Image classification data set "dataset" (maitronghuu1984-hub/TrashGuardAI on GitHub). Class labels (2): clean, trash.

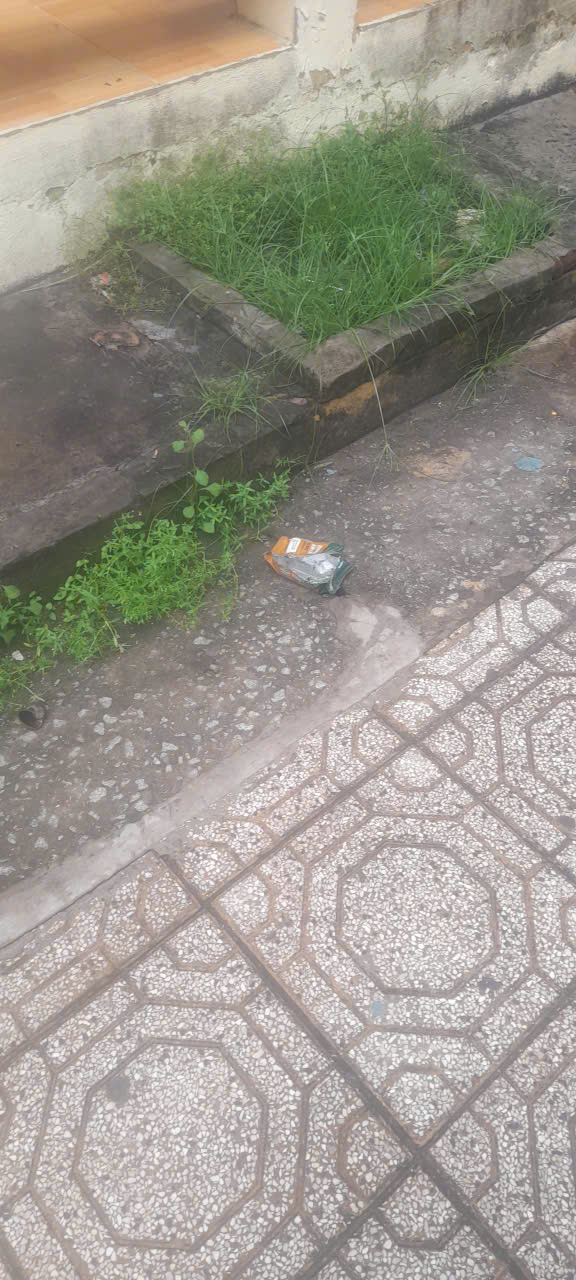
Label: trash

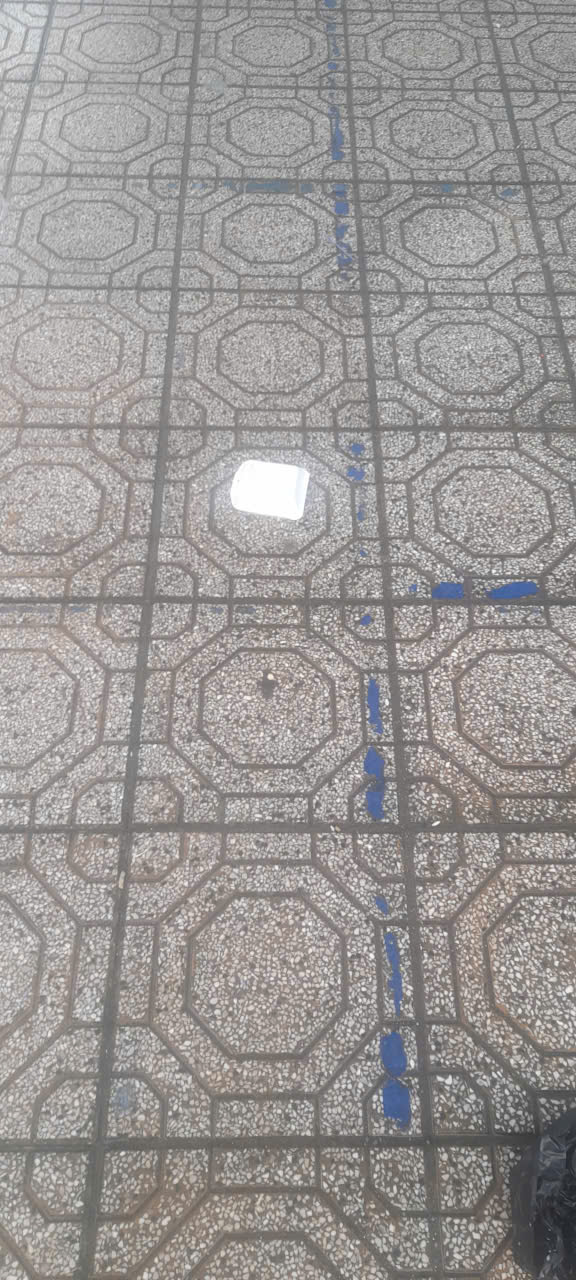
Label: trash

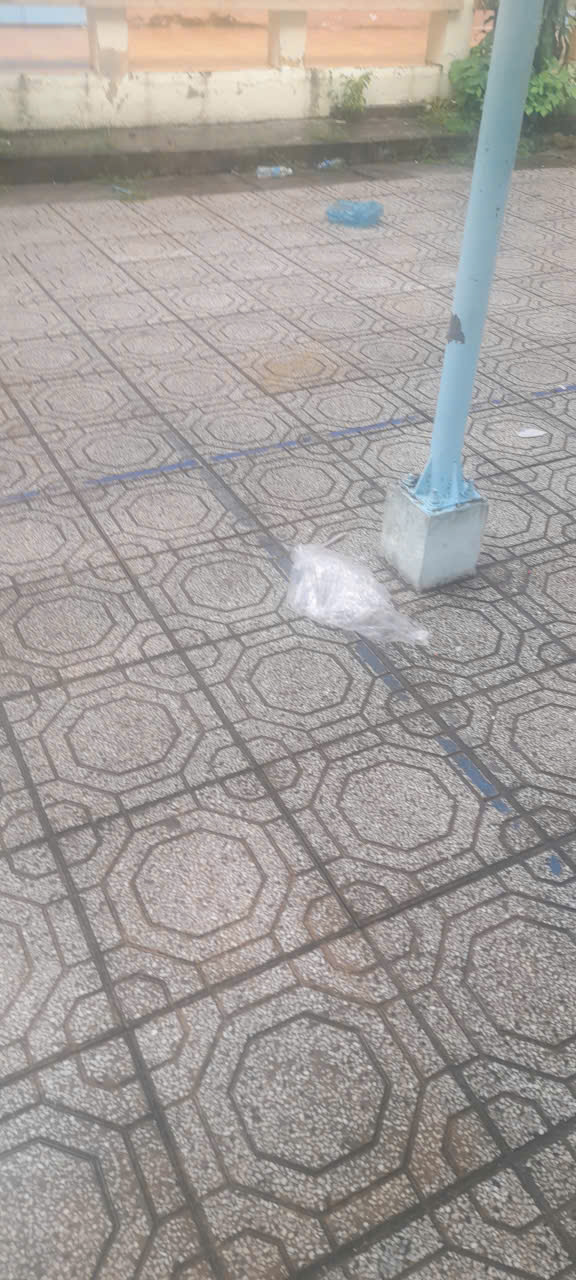
Label: trash

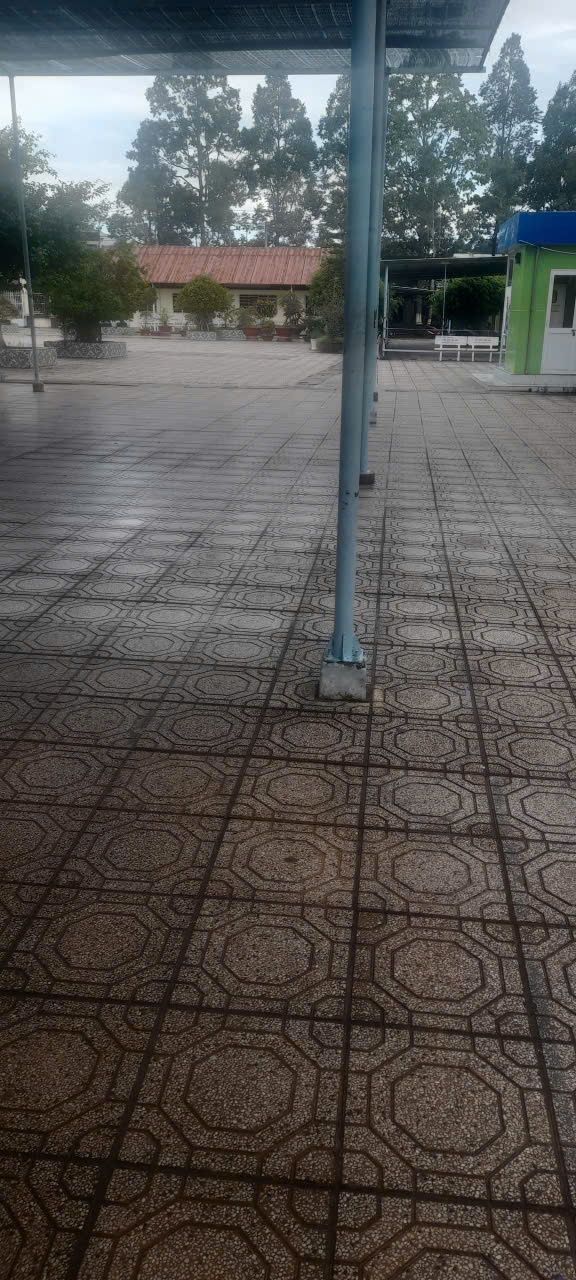
Label: clean

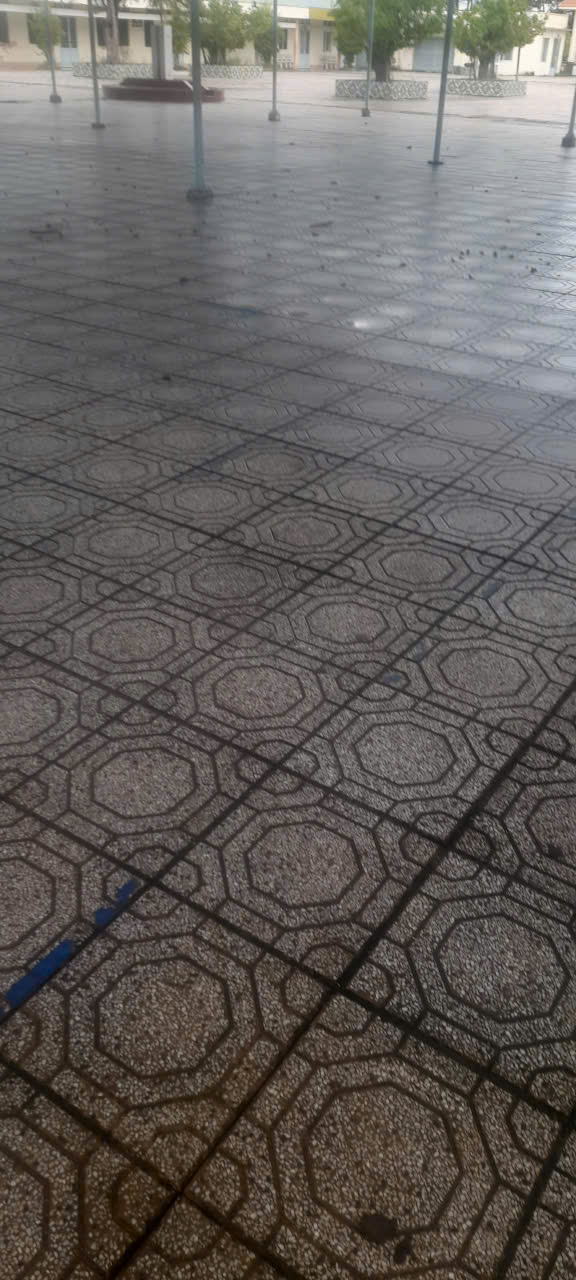
Label: clean

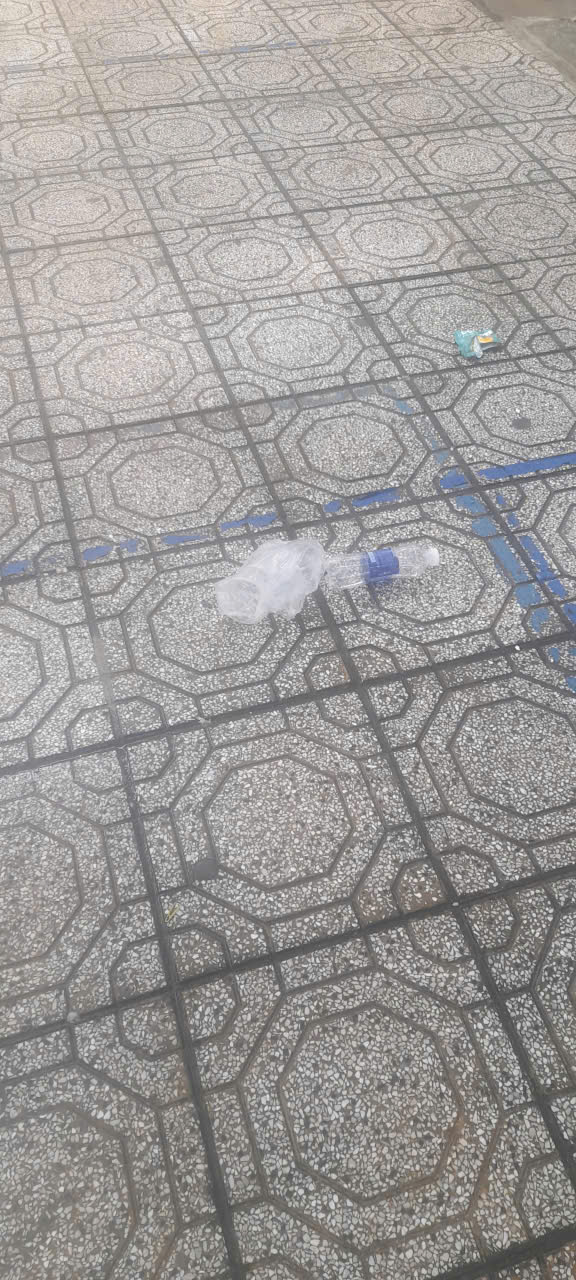
Label: trash
